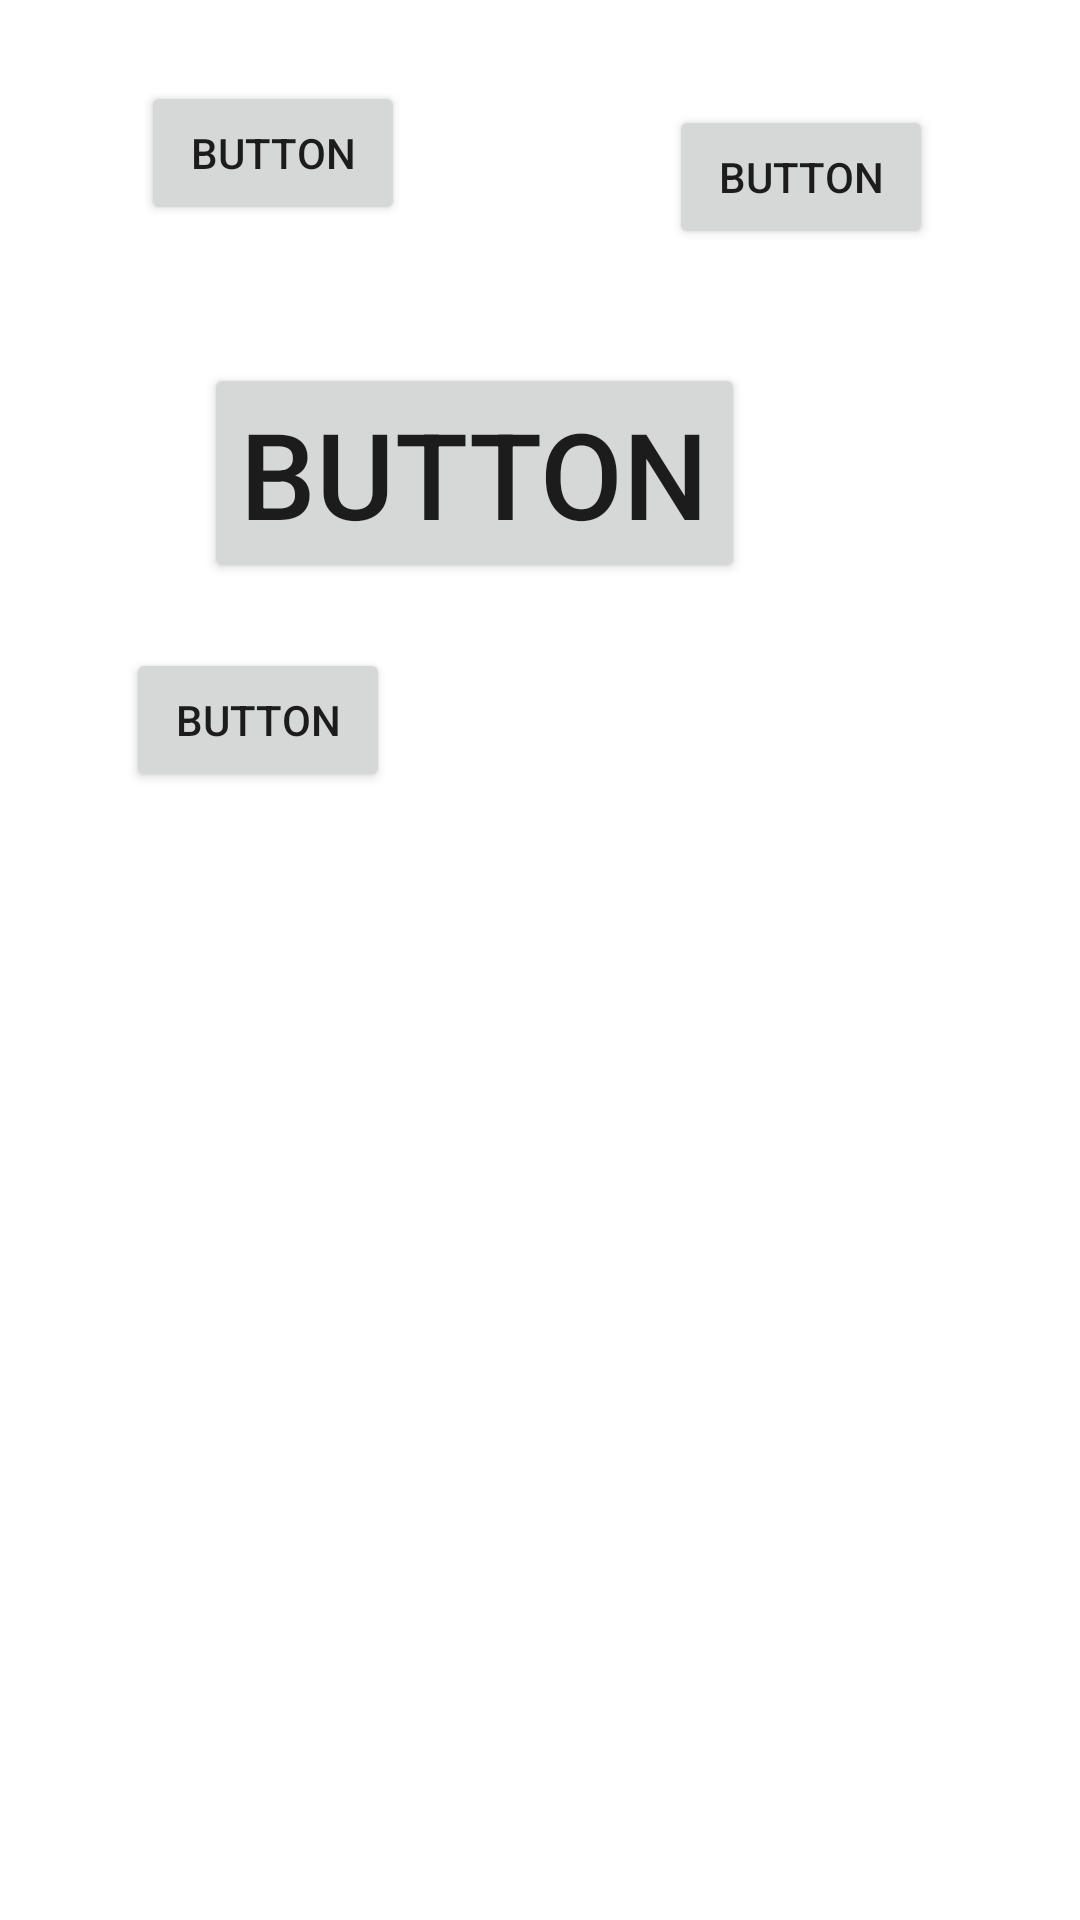

Produce the Android XML layout that renders to this screen, including the resource entries it uses.
<!-- AndroidManifest.xml: application theme Theme.Programacion3EjemplosMayo2021 -->
<!-- res/layout/activity_absolutelayout.xml -->
<?xml version="1.0" encoding="utf-8"?>
<AbsoluteLayout xmlns:android="http://schemas.android.com/apk/res/android"
    android:layout_width="match_parent"
    android:layout_height="match_parent">

    <Button
        android:id="@+id/button10"
        android:layout_width="wrap_content"
        android:layout_height="wrap_content"
        android:layout_x="68dp"
        android:layout_y="121dp"
        android:textSize="40sp"
        android:text="Button" />

    <Button
        android:id="@+id/button11"
        android:layout_width="wrap_content"
        android:layout_height="wrap_content"
        android:layout_x="47dp"
        android:layout_y="27dp"
        android:text="Button" />

    <Button
        android:id="@+id/button12"
        android:layout_width="wrap_content"
        android:layout_height="wrap_content"
        android:layout_x="42dp"
        android:layout_y="216dp"
        android:text="Button" />

    <Button
        android:id="@+id/button13"
        android:layout_width="wrap_content"
        android:layout_height="wrap_content"
        android:layout_x="223dp"
        android:layout_y="35dp"
        android:text="Button" />
</AbsoluteLayout>
<!-- resources referenced by this layout -->
<resources>
  <style name="Theme.Programacion3EjemplosMayo2021" parent="Theme.MaterialComponents.DayNight.NoActionBar">
          
          <item name="colorPrimary">@color/purple_500</item>
          <item name="colorPrimaryVariant">@color/green_dark</item>
          <item name="colorOnPrimary">@color/white</item>
          
          <item name="colorSecondary">@color/teal_200</item>
          <item name="colorSecondaryVariant">@color/teal_700</item>
          <item name="colorOnSecondary">@color/black</item>
          
          <item name="android:statusBarColor" tools:targetApi="l">?attr/colorPrimaryVariant</item>
          
      </style>
  <color name="purple_500">#00EE18</color>
  <color name="green_dark">#072800</color>
  <color name="white">#FFFFFFFF</color>
  <color name="teal_200">#FF03DAC5</color>
  <color name="teal_700">#FF018786</color>
  <color name="black">#FF000000</color>
</resources>
